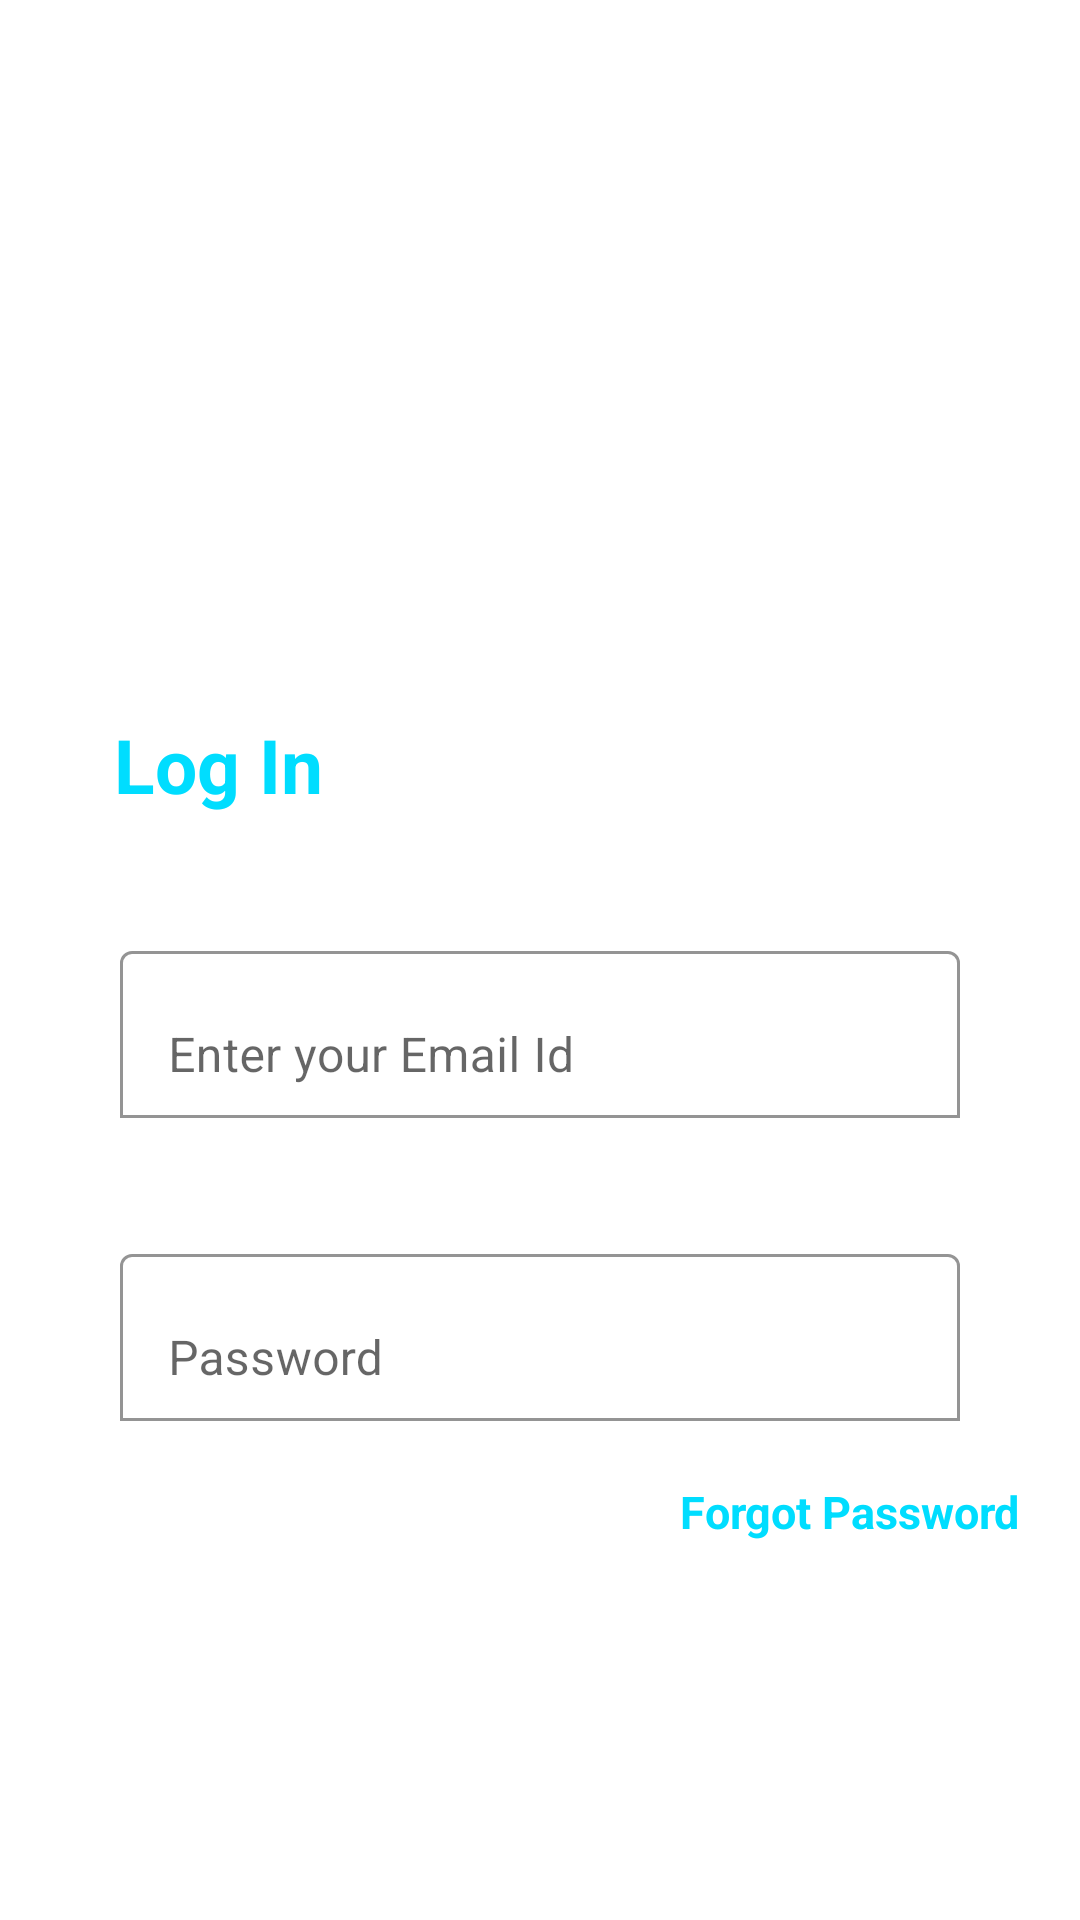

Reconstruct the res/layout file that produces this screen, plus the resources it refers to.
<!-- AndroidManifest.xml: application theme Theme.MaterialDesign11 -->
<!-- res/layout/activity_main.xml -->
<?xml version="1.0" encoding="utf-8"?>
<androidx.constraintlayout.widget.ConstraintLayout xmlns:android="http://schemas.android.com/apk/res/android"
    xmlns:app="http://schemas.android.com/apk/res-auto"
    xmlns:tools="http://schemas.android.com/tools"
    android:layout_width="match_parent"
    android:layout_height="match_parent"
    tools:context=".MainActivity">
<androidx.core.widget.NestedScrollView
    android:layout_width="match_parent"
    android:layout_height="match_parent">
    <androidx.constraintlayout.widget.ConstraintLayout
        android:layout_width="match_parent"
        android:layout_height="match_parent"
        android:layout_marginBottom="50dp">

    <ImageView
        android:id="@+id/imageView"
        android:layout_width="200dp"
        android:layout_height="150dp"
        android:layout_marginTop="50dp"
        app:layout_constraintStart_toStartOf="parent"
        app:layout_constraintEnd_toEndOf="parent"
        app:layout_constraintTop_toTopOf="parent"
        android:src="@drawable/twitter"
        android:background="@android:color/white"/>

    <TextView
        android:id="@+id/signup_textview"
        android:layout_width="wrap_content"
        android:layout_height="wrap_content"
        android:text="Log In"
        android:textStyle="bold"
        android:textSize="25dp"
        app:layout_constraintStart_toStartOf="parent"
        app:layout_constraintTop_toBottomOf="@+id/imageView"
        android:textColor="@android:color/holo_blue_bright"
        android:layout_margin="38dp" />

    <com.google.android.material.textfield.TextInputLayout
        android:layout_width="match_parent"
        android:layout_height="wrap_content"
        android:hint="Enter your Email Id"
        android:id="@+id/inone"
        app:layout_constraintTop_toBottomOf="@+id/signup_textview"
        android:layout_margin="40dp"
        app:hintTextColor="@android:color/holo_red_light"
        app:boxBackgroundMode="outline"
        >

        <com.google.android.material.textfield.TextInputEditText
            android:layout_width="match_parent"
            android:layout_height="wrap_content"
            android:id="@+id/emailedittext"
            android:backgroundTint="@android:color/white"/>
    </com.google.android.material.textfield.TextInputLayout>



    <com.google.android.material.textfield.TextInputLayout
        android:layout_width="match_parent"
        android:layout_height="wrap_content"
        android:hint="Password"
        app:hintTextColor="@android:color/holo_red_light"
        android:id="@+id/intwo"
        app:boxBackgroundMode="outline"
        app:layout_constraintTop_toBottomOf="@+id/inone"
        android:layout_margin="40dp"
        >

        <com.google.android.material.textfield.TextInputEditText
            android:layout_width="match_parent"
            android:layout_height="wrap_content"
            android:id="@+id/pswdedtxt"
            android:backgroundTint="@android:color/white"/>
    </com.google.android.material.textfield.TextInputLayout>

    <TextView
        style="@style/Style_textview"
        android:id="@+id/forgotpassword"
        app:layout_constraintTop_toBottomOf="@+id/intwo"
        app:layout_constraintEnd_toEndOf="parent" />

    <androidx.appcompat.widget.AppCompatButton
        android:layout_width="match_parent"
        android:layout_margin="50dp"
        android:layout_height="40dp"
        android:id="@+id/contbtn"
        app:layout_constraintStart_toStartOf="parent"
        app:layout_constraintTop_toBottomOf="@+id/forgotpassword"
        android:text="Log In"
        android:textColor="@color/white"
        android:background="@drawable/continue_shade" />


<com.google.android.material.button.MaterialButton
    android:id="@+id/matregbtn"
    style="@style/Style_One"
    app:layout_constraintStart_toEndOf="parent"
    app:layout_constraintStart_toStartOf="parent"
    app:layout_constraintTop_toBottomOf="@+id/contbtn"/>


    </androidx.constraintlayout.widget.ConstraintLayout>
</androidx.core.widget.NestedScrollView>
</androidx.constraintlayout.widget.ConstraintLayout>
<!-- resources referenced by this layout -->
<resources>
  <style name="Style_One">
          <item name="android:text"> REGISTER </item>
          <item name="android:layout_width">match_parent</item>
          <item name="android:layout_height">50dp</item>
          <item name="android:layout_margin">50dp</item>
          <item name="cornerRadius">20dp</item>
          <item name="backgroundTint">@android:color/holo_blue_dark</item>
      </style>
  <style name="Style_textview">
          <item name="android:layout_width">wrap_content</item>
          <item name="android:layout_height">wrap_content</item>
          <item name="android:text">Forgot Password</item>
          <item name="android:textSize">15dp</item>
          <item name="android:textStyle">bold</item>
          <item name="android:textColor">@android:color/holo_blue_bright</item>
          <item name="android:layout_margin">20dp</item>
      </style>
  <style name="Theme.MaterialDesign11" parent="Theme.MaterialComponents.DayNight.NoActionBar">
          
          <item name="colorPrimary">@color/purple_500</item>
          <item name="colorPrimaryVariant">@color/purple_700</item>
          <item name="colorOnPrimary">@color/white</item>
          
          <item name="colorSecondary">@color/teal_200</item>
          <item name="colorSecondaryVariant">@color/teal_700</item>
          <item name="colorOnSecondary">@color/black</item>
          
          <item name="android:statusBarColor" tools:targetApi="l">?attr/colorPrimaryVariant</item>
          
      </style>
  <!-- not gathered from this repository: default colours our renderer supplied (Android Studio template values) -->
  <color name="purple_500">#FF6200EE</color>
  <color name="purple_700">#FF3700B3</color>
  <color name="teal_200">#FF03DAC5</color>
  <color name="teal_700">#FF018786</color>
  <color name="black">#FF000000</color>
  <color name="white">#FFFFFFFF</color>
</resources>
